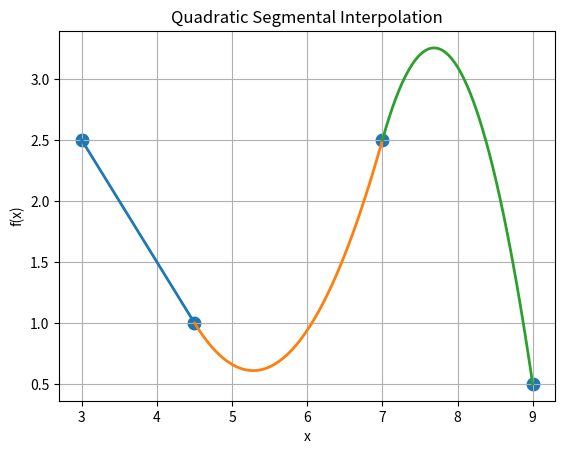

Recreate this plot in Python.
# -*- coding: utf-8 -*-
"""
Quadratic segmental interpolation
@author: aldocema (Aldo Cervantes Marquez)
Taking formulas from Chapra's book chapter 18.6.2
formulas 18.28-.33
The interpolation is done between specified points (xa, ya) and aims 
to find a quadratic function that passes through these points. 
The function then plots the interpolated curve along with the original points for comparison.
"""

import numpy as np
import sympy as sym
import matplotlib.pyplot as plt

def quadratic_interpolation(xa, y, n):
    row=xa.shape
    if row[0]<=0:
        return 'error'
    interval=row[0]-1
    variables=3*interval
    conditions=(2*interval)-2
    ends=2
    continuity=interval-1
    variables=variables-1
    m_values=np.zeros((variables,variables+1))
    # Filling conditions matrix
    a=0
    b=0
    c=0
    m_results=np.zeros((conditions+ends+continuity,1))
    for ii in range(int(conditions/2)): #conditions
       #cond1
       a=xa[ii+1]**2
       m_values[(ii*2),ii*3]=a # for a
       b=xa[ii+1]
       m_values[(ii*2),(ii*3)+1]=b # for b  eq,variables
       c=1
       m_values[ii*2,(ii*3)+2]=c
       m_results[(ii*2),0]=y[ii+1]
       #cond2 
       a=xa[ii+1]**2
       m_values[(ii*2)+1,(ii+1)*3]=a # for a
       b=xa[ii+1]
       m_values[(ii*2)+1,((ii+1)*3)+1]=b # for b  eq,variables
       c=1
       m_values[(ii*2)+1,((ii+1)*3)+2]=c
       m_results[(ii*2)+1,0]=y[ii+1]
       
    #Ends
    ii=(ii*2)+1
    a=xa[0]**2
    m_values[ii+1,0]=a
    b=xa[0]
    m_values[ii+1,1]=b
    c=1
    m_values[ii+1,2]=c
    m_results[ii+1,0]=y[0]
    ii=ii+1        
    a=xa[-1]**2
    m_values[ii+1,-3]=a
    b=xa[-1]
    m_values[ii+1,-2]=b
    c=1
    m_values[ii+1,-1]=c
    m_results[ii+1,0]=y[-1]
    ii=ii+1
    # Continuity
    for jj in range(continuity):
        a=2*xa[jj+1]
        m_values[jj+ii+1,jj*3]=a
        b=1
        m_values[jj+ii+1,(jj*3)+1]=b
        a=-2*xa[jj+1] ## equality
        m_values[jj+ii+1,(jj+1)*3]=a
        b=-1
        m_values[jj+ii+1,((jj+1)*3)+1]=b
        #print((jj*3)+1)

    m_values=np.delete(m_values,0,1) #elimination of auxiliary value
    m_const=np.linalg.solve(m_values,m_results) # Equation solution
    m_const=np.insert(m_const,0,0) # a1 equalization to 0
    ## Graphing results
    step=0
    for h in range(row[0]-1):
        step=np.arange(xa[h],xa[h+1],abs(xa[h+1]-xa[h])/n)
        print('Interval',h+1,'from',xa[h],'to',xa[h+1])
        int_p=(m_const[h*3,]*(x**2))+(m_const[(h*3)+1,]*x)+m_const[(h*3)+2,]
        print(int_p)

        y_res=(m_const[h*3,]*(step**2))+(m_const[(h*3)+1,]*step)+m_const[(h*3)+2,]
        plt.plot(step,y_res,linewidth=2) ## Color change
        
    plt.scatter(xa,y,linewidths=4)
    plt.title('Quadratic Segmental Interpolation')
    plt.xlabel('x')
    plt.ylabel('f(x)')
    plt.grid()
    plt.show()

x=sym.Symbol('x')
sym.init_printing(use_unicode=True)

xi=np.array([3, 4.5, 7, 9])
fi=np.array([2.5, 1, 2.5, 0.5])

#xi=np.array([0.9, 1.3, 1.9, 2.1, 2.6, 3.0, 3.9, 4.4, 4.7, 5.0, 6.0, 7.0, 8.0,9.2, 10.5, 11.3, 11.6, 12.0, 12.6, 13.0, 13.3])
#fi=np.array([1.3, 1.5, 1.85, 2.1, 2.6, 2.7, 2.4, 2.15, 2.05, 2.1, 2.25, 2.3, 2.25, 1.95, 1.4, 0.9, 0.7, 0.6, 0.5, 0.4, 0.25])
#x_infa_pato=np.array([0.817,0.897,1.022,1.191,1.51,1.834,2.264,2.962,3.624,4.202,4.499,4.779,5.109,5.527])
#y_infa_pato=np.array([1.18,1.065,1.023,1.01,1.032,1.085,1.192,1.115,1.087,1.1,0.83,0.608,0.35,0.106])
#xy=np.transpose(pato())

quadratic_interpolation(xi, fi, 10000)
